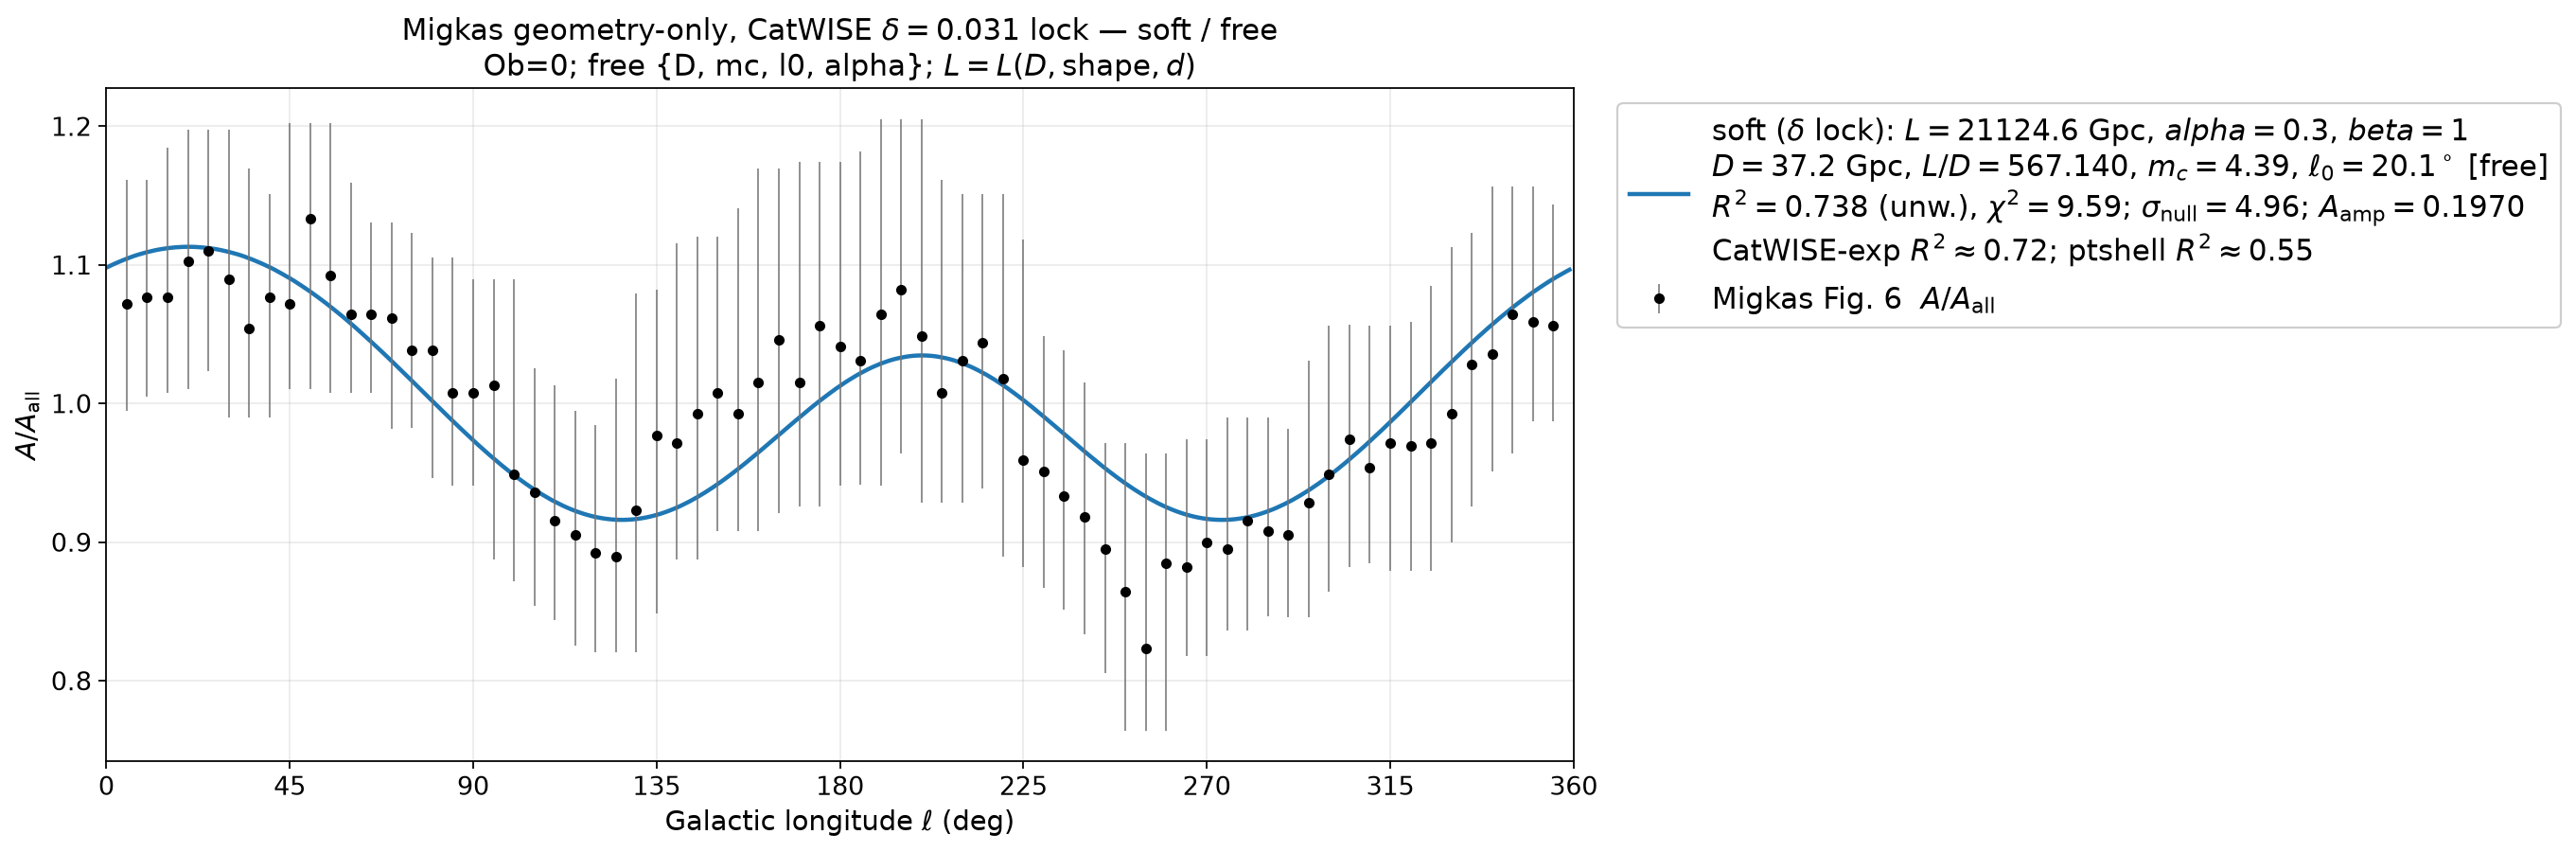

The table this chart was drawn from, first rows:
ell_deg, A_over_Aall
0.000000000000000000e+00, 1.098038537928222480e+00
1.000000000000000000e+00, 1.099440309249632319e+00
2.000000000000000000e+00, 1.100802910544433688e+00
3.000000000000000000e+00, 1.102089859536908634e+00
4.000000000000000000e+00, 1.103307178866758775e+00
5.000000000000000000e+00, 1.104475047683378675e+00
6.000000000000000000e+00, 1.105588737797200682e+00
7.000000000000000000e+00, 1.106625053936446834e+00
8.000000000000000000e+00, 1.107556497277345287e+00
9.000000000000000000e+00, 1.108404793258688459e+00
1.000000000000000000e+01, 1.109190902998026473e+00
1.100000000000000000e+01, 1.109915779572376859e+00
1.200000000000000000e+01, 1.110575795287911394e+00
1.300000000000000000e+01, 1.111149493980034153e+00
1.400000000000000000e+01, 1.111638494508181196e+00
1.500000000000000000e+01, 1.112055809174128829e+00
1.600000000000000000e+01, 1.112400190741367645e+00
1.700000000000000000e+01, 1.112674997717154168e+00
1.800000000000000000e+01, 1.112877366278512303e+00
1.900000000000000000e+01, 1.113003701676884338e+00
2.000000000000000000e+01, 1.113052735594720399e+00
2.100000000000000000e+01, 1.113024566240466973e+00
2.200000000000000000e+01, 1.112919006465107108e+00
2.300000000000000000e+01, 1.112736813472480435e+00
2.400000000000000000e+01, 1.112481164981351522e+00
2.500000000000000000e+01, 1.112156002215944461e+00
2.600000000000000000e+01, 1.111758014439802267e+00
2.700000000000000000e+01, 1.111289759294205037e+00
2.800000000000000000e+01, 1.110739479376370076e+00
2.900000000000000000e+01, 1.110100378785537023e+00
3.000000000000000000e+01, 1.109392626897864886e+00
3.100000000000000000e+01, 1.108622852383143620e+00
3.200000000000000000e+01, 1.107793276980017172e+00
3.300000000000000000e+01, 1.106887179749886041e+00
3.400000000000000000e+01, 1.105876430654268328e+00
3.500000000000000000e+01, 1.104781118154176456e+00
3.600000000000000000e+01, 1.103627012717361966e+00
3.700000000000000000e+01, 1.102425107731723530e+00
3.800000000000000000e+01, 1.101158442368183499e+00
3.900000000000000000e+01, 1.099811117345563138e+00
4.000000000000000000e+01, 1.098426256763692876e+00
4.100000000000000000e+01, 1.096955267940403989e+00
4.200000000000000000e+01, 1.095371794348241723e+00
4.300000000000000000e+01, 1.093744049503701410e+00
4.400000000000000000e+01, 1.092084270080578845e+00
4.500000000000000000e+01, 1.090350588165428736e+00
4.600000000000000000e+01, 1.088586949421240124e+00
4.700000000000000000e+01, 1.086692438135461014e+00
4.800000000000000000e+01, 1.084755733332628092e+00
4.900000000000000000e+01, 1.082785813726297119e+00
5.000000000000000000e+01, 1.080779198120099149e+00
5.100000000000000000e+01, 1.078683154633670149e+00
5.200000000000000000e+01, 1.076509765390194273e+00
5.300000000000000000e+01, 1.074323294276126495e+00
5.400000000000000000e+01, 1.072110969185868568e+00
5.500000000000000000e+01, 1.069793199409281304e+00
5.600000000000000000e+01, 1.067438102636568020e+00
5.700000000000000000e+01, 1.065051577872278221e+00
5.800000000000000000e+01, 1.062651776623797506e+00
5.900000000000000000e+01, 1.060131569908358884e+00
... 300 more rows
